Run: headless pygame with SDL's dummy video driver; simulated clock (each Clock.tick advances the game by its frame time, no real sleeping); random seed 0; keys injected as events and as key.get_pressed() state; no mouse input.
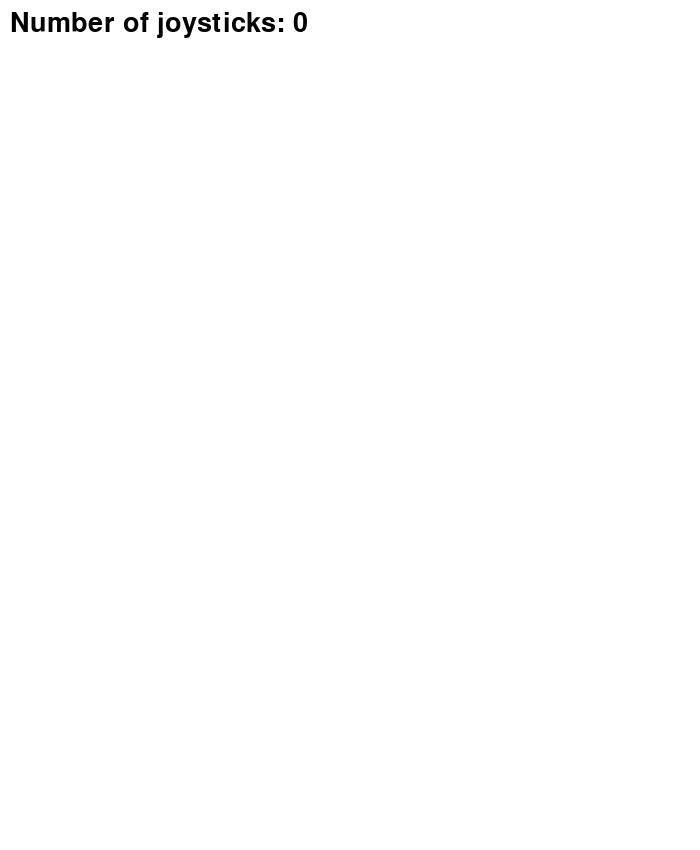
Frame 1 of 4 · flips 1–60 · no input
Frame 2 of 4 · flips 61–180 · tapped SPACE, RETURN · held RIGHT (→), D · screen unchanged from frame 1, image omitted
Frame 3 of 4 · flips 181–300 · held DOWN (↓), S · screen unchanged from frame 2, image omitted
Frame 4 of 4 · flips 301–420 · held LEFT (←), A, UP (↑), W · screen unchanged from frame 3, image omitted

The pygame program that drew these frames:

import pygame
 
BLACK = (0, 0, 0)
WHITE = (255, 255, 255)
 
class TextPrint(object):
    """
    This is a simple class that will help us print to the screen
    It has nothing to do with the joysticks, just outputting the
    information.
    """
    def __init__(self):
        """ Constructor """
        self.reset()
        self.x_pos = 10
        self.y_pos = 10
        self.font = pygame.font.Font(None, 40)
 
    def print(self, my_screen, text_string):
        """ Draw text onto the screen. """
        text_bitmap = self.font.render(text_string, True, BLACK)
        my_screen.blit(text_bitmap, [self.x_pos, self.y_pos])
        self.y_pos += self.line_height
 
    def reset(self):
        """ Reset text to the top of the screen. """
        self.x_pos = 10
        self.y_pos = 10
        self.line_height = 30
 
    def indent(self):
        """ Indent the next line of text """
        self.x_pos += 10
 
    def unindent(self):
        """ Unindent the next line of text """
        self.x_pos -= 10
 
def num_map(x, in_min, in_max, out_min, out_max):
    return ((x - in_min) * (out_max - out_min) / (in_max - in_min) + out_min)


pygame.init()

size = [700, 850]
screen = pygame.display.set_mode(size)

done = False

clock = pygame.time.Clock()

pygame.joystick.init()

textPrint = TextPrint()
 
# -------- Main Program Loop -----------
while not done:
    for event in pygame.event.get():
        if event.type == pygame.QUIT:
            done = True

    screen.fill(WHITE)
    textPrint.reset()
    
    joystick_count = pygame.joystick.get_count()

    textPrint.print(screen, "Number of joysticks: {}".format(joystick_count))
    textPrint.indent()

    for i in range(joystick_count):
        joystick = pygame.joystick.Joystick(i)
        joystick.init()
 
        textPrint.print(screen, "Joystick {}".format(i))
        textPrint.indent()

        name = joystick.get_name()
        textPrint.print(screen, "Joystick name: {}".format(name))

        axes = joystick.get_numaxes()
        textPrint.print(screen, "Number of axes: {}".format(axes))
        textPrint.indent()
 
        for i in range(axes):
            axis = joystick.get_axis(i)
            if i==1 or i==3:
                axis = int(num_map(axis, 1.0, -1.0, 0.0, 1023.0))
            else:
                axis = int(num_map(axis, -1.0, 1.0, 0.0, 1024.0))
            textPrint.print(screen, "Axis {} value: {:>4}".format(i, axis))

        textPrint.unindent()
 
        buttons = joystick.get_numbuttons()
        textPrint.print(screen, "Number of buttons: {}".format(buttons))
        textPrint.indent()
 
        for i in range(buttons):
            button = joystick.get_button(i)
            textPrint.print(screen, "Button {:>2} value: {}".format(i, button))
            if button==1 and i==12:
                done = True

        textPrint.unindent()
 
        hats = joystick.get_numhats()
        textPrint.print(screen, "Number of hats: {}".format(hats))
        textPrint.indent()
 
        for i in range(hats):
            hat = joystick.get_hat(i)
            textPrint.print(screen, "Hat {} value: {}".format(i, str(hat)))
        textPrint.unindent()
 
        textPrint.unindent()

    pygame.display.flip()
    clock.tick(60)

pygame.quit()
